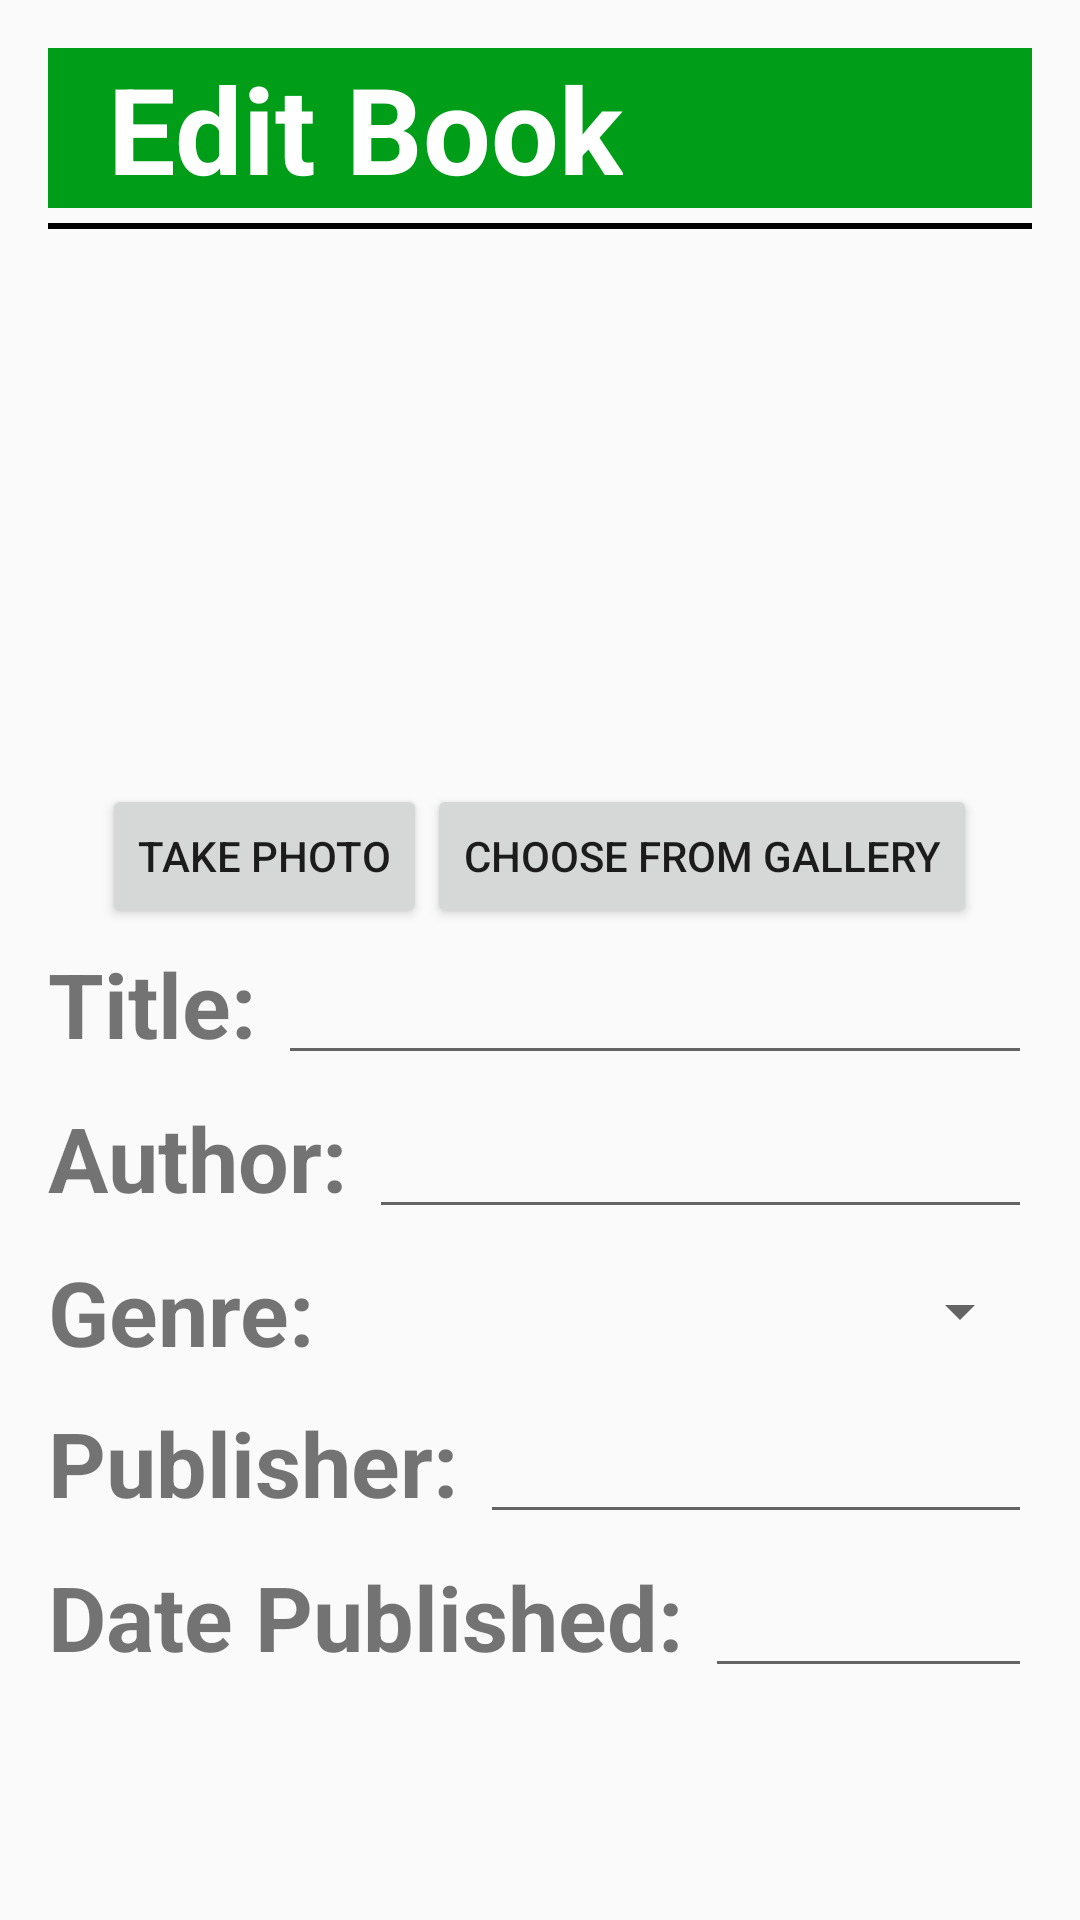

Android layout source for this screen:
<!-- AndroidManifest.xml: application theme AppTheme -->
<!-- res/layout/activity_edit_book.xml -->
<?xml version="1.0" encoding="utf-8"?>
<LinearLayout xmlns:android="http://schemas.android.com/apk/res/android"
    xmlns:app="http://schemas.android.com/apk/res-auto"
    xmlns:tools="http://schemas.android.com/tools"
    android:layout_width="match_parent"
    android:layout_height="match_parent"
    android:orientation="vertical"
    android:padding="16dp"
    tools:context="com.example.reychristian.bookrightback.AddBookActivity">

    <RelativeLayout
        android:layout_width="match_parent"
        android:layout_height="wrap_content"
        android:background="@color/ColorPrimary">

        <ImageView
            android:id="@+id/iv_edit"
            android:layout_width="wrap_content"
            android:layout_height="wrap_content"
            android:src="@drawable/ic_edit"
            android:layout_alignParentStart="true"
            android:layout_centerVertical="true"
            android:layout_marginLeft="10dp"
            android:background="?selectableItemBackground"
            android:tint="#ffffff"/>

        <TextView
            android:layout_width="wrap_content"
            android:layout_height="wrap_content"
            android:layout_toRightOf="@id/iv_edit"
            android:text="Edit Book"
            android:layout_marginLeft="10dp"
            android:textSize="40sp"
            android:textStyle="bold"
            android:textColor="#ffffff"/>
    </RelativeLayout>


    <View
        android:layout_width="match_parent"
        android:layout_height="2dp"
        android:layout_marginVertical="5dp"
        android:background="#000000" />

    <ImageView
        android:id="@+id/ivImageE"
        android:layout_width="150dp"
        android:layout_height="175dp"
        android:layout_gravity="center_horizontal"
        android:scaleType="centerCrop"
        android:tint="#c3c3c3"/>

    <LinearLayout
        android:layout_width="match_parent"
        android:layout_height="wrap_content"
        android:layout_marginTop="5dp"
        android:gravity="center_horizontal"
        android:orientation="horizontal">

        <Button
            android:id="@+id/bTakePhotoE"
            android:layout_width="wrap_content"
            android:layout_height="wrap_content"
            android:text="Take Photo" />

        <Button
            android:id="@+id/bGalleryE"
            android:layout_width="wrap_content"
            android:layout_height="wrap_content"
            android:text="Choose From Gallery" />
    </LinearLayout>

    <ScrollView
        android:layout_width="match_parent"
        android:layout_height="match_parent">

        <LinearLayout
            android:layout_width="match_parent"
            android:layout_height="match_parent"
            android:orientation="vertical">

            <LinearLayout
                android:layout_width="match_parent"
                android:layout_height="wrap_content"
                android:layout_marginVertical="5dp"
                android:orientation="horizontal">

                <TextView
                    android:layout_width="wrap_content"
                    android:layout_height="wrap_content"
                    android:text="Title: "
                    android:textSize="30sp"
                    android:textStyle="bold" />

                <EditText
                    android:id="@+id/etTitleE"
                    android:layout_width="match_parent"
                    android:layout_height="wrap_content"
                    android:inputType="text" />

            </LinearLayout>

            <LinearLayout
                android:layout_width="match_parent"
                android:layout_height="wrap_content"
                android:layout_marginVertical="5dp"
                android:orientation="horizontal">

                <TextView
                    android:layout_width="wrap_content"
                    android:layout_height="wrap_content"
                    android:text="Author: "
                    android:textSize="30sp"
                    android:textStyle="bold" />

                <EditText
                    android:id="@+id/etAuthorE"
                    android:layout_width="match_parent"
                    android:layout_height="wrap_content"
                    android:inputType="text" />

            </LinearLayout>

            <LinearLayout
                android:layout_width="match_parent"
                android:layout_height="wrap_content"
                android:layout_marginVertical="5dp"
                android:orientation="horizontal">

                <TextView
                    android:layout_width="wrap_content"
                    android:layout_height="wrap_content"
                    android:text="Genre: "
                    android:textSize="30sp"
                    android:textStyle="bold" />

                <Spinner
                    android:id="@+id/sGenreE"
                    android:layout_width="match_parent"
                    android:layout_height="40dp"></Spinner>

            </LinearLayout>

            <LinearLayout
                android:layout_width="match_parent"
                android:layout_height="wrap_content"
                android:layout_marginVertical="5dp"
                android:orientation="horizontal">

                <TextView
                    android:layout_width="wrap_content"
                    android:layout_height="wrap_content"
                    android:text="Publisher: "
                    android:textSize="30sp"
                    android:textStyle="bold" />

                <EditText
                    android:id="@+id/etPublisherE"
                    android:layout_width="match_parent"
                    android:layout_height="wrap_content"
                    android:inputType="text" />

            </LinearLayout>

            <LinearLayout
                android:layout_width="match_parent"
                android:layout_height="wrap_content"
                android:layout_marginVertical="5dp"
                android:orientation="horizontal">

                <TextView
                    android:layout_width="wrap_content"
                    android:layout_height="wrap_content"
                    android:text="Date Published: "
                    android:textSize="30sp"
                    android:textStyle="bold" />

                <EditText
                    android:id="@+id/etDatePublishedE"
                    android:layout_width="match_parent"
                    android:layout_height="wrap_content"
                    android:clickable="true"
                    android:focusable="false"/>

            </LinearLayout>

            <ImageButton
                android:id="@+id/ibEditBook"
                android:layout_width="50dp"
                android:layout_height="50dp"
                android:layout_gravity="end"
                android:src="@drawable/ic_edit"
                android:background="?selectableItemBackground"
                android:scaleType="centerCrop"
                android:tint="@color/ColorPrimary"/>

        </LinearLayout>

    </ScrollView>

</LinearLayout>
<!-- resources referenced by this layout -->
<resources>
  <color name="ColorPrimary">#009e18</color>
  <style name="AppTheme" parent="Theme.AppCompat.Light.NoActionBar">
          
          <item name="colorPrimary">@color/ColorPrimary</item>
          <item name="colorPrimaryDark">@color/ColorPrimaryDark</item>
          <item name="colorAccent">@color/ColorPrimaryDark</item>
  
          
          <item name="windowActionModeOverlay">true</item>
          <item name="android:actionModeBackground">@color/ColorPrimaryDark</item>
  
      </style>
  <color name="ColorPrimaryDark">#000000</color>
</resources>
